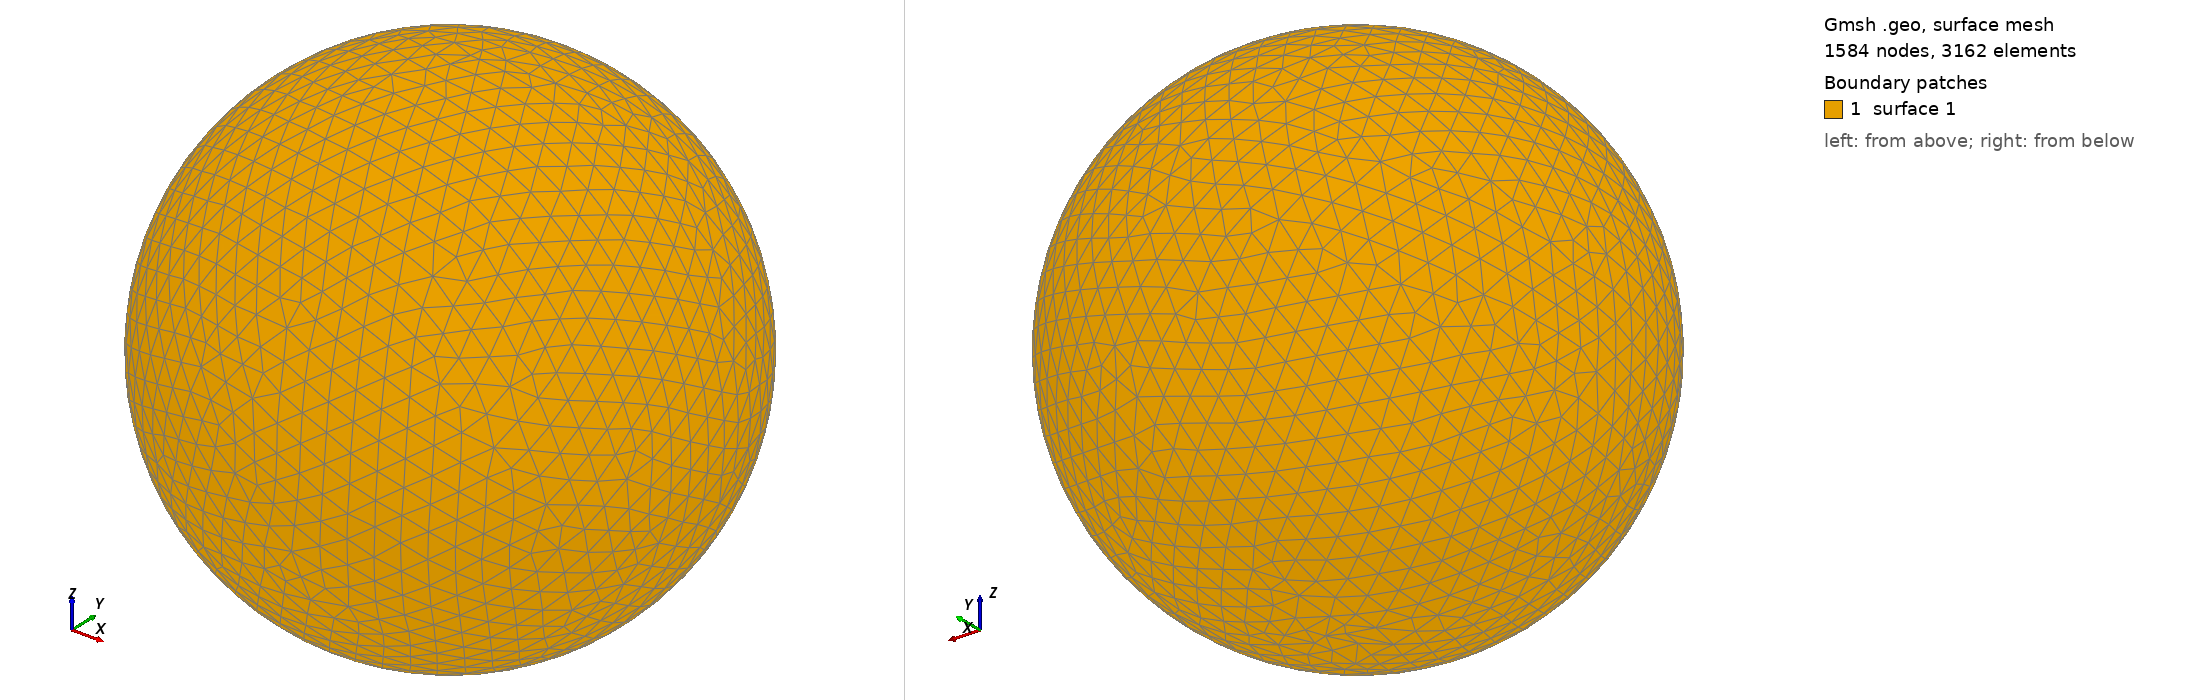

Gmsh geometry script, surface-meshed: 1584 nodes, 3162 surface elements. Boundary patches (legend numbers): 1 surface 1. Left view from above one corner, right view from below the opposite corner. The script declares no physical surfaces, so the legend lists its geometric surfaces. The drawing asked Gmsh for element sizes between 1% and 20% of the model's largest extent; the script's own settings can give other sizes.

=== shot2542.geo (drawn) ===
SetFactory("OpenCASCADE");
Point(1) = {0,0,0,0};
Sphere(1) = {0,0,0,0.58690000};
MeshSize{ PointsOf{ Surface{:}; } } = 0.058690000;
Mesh.ElementOrder=1;
Mesh.Format=39;
